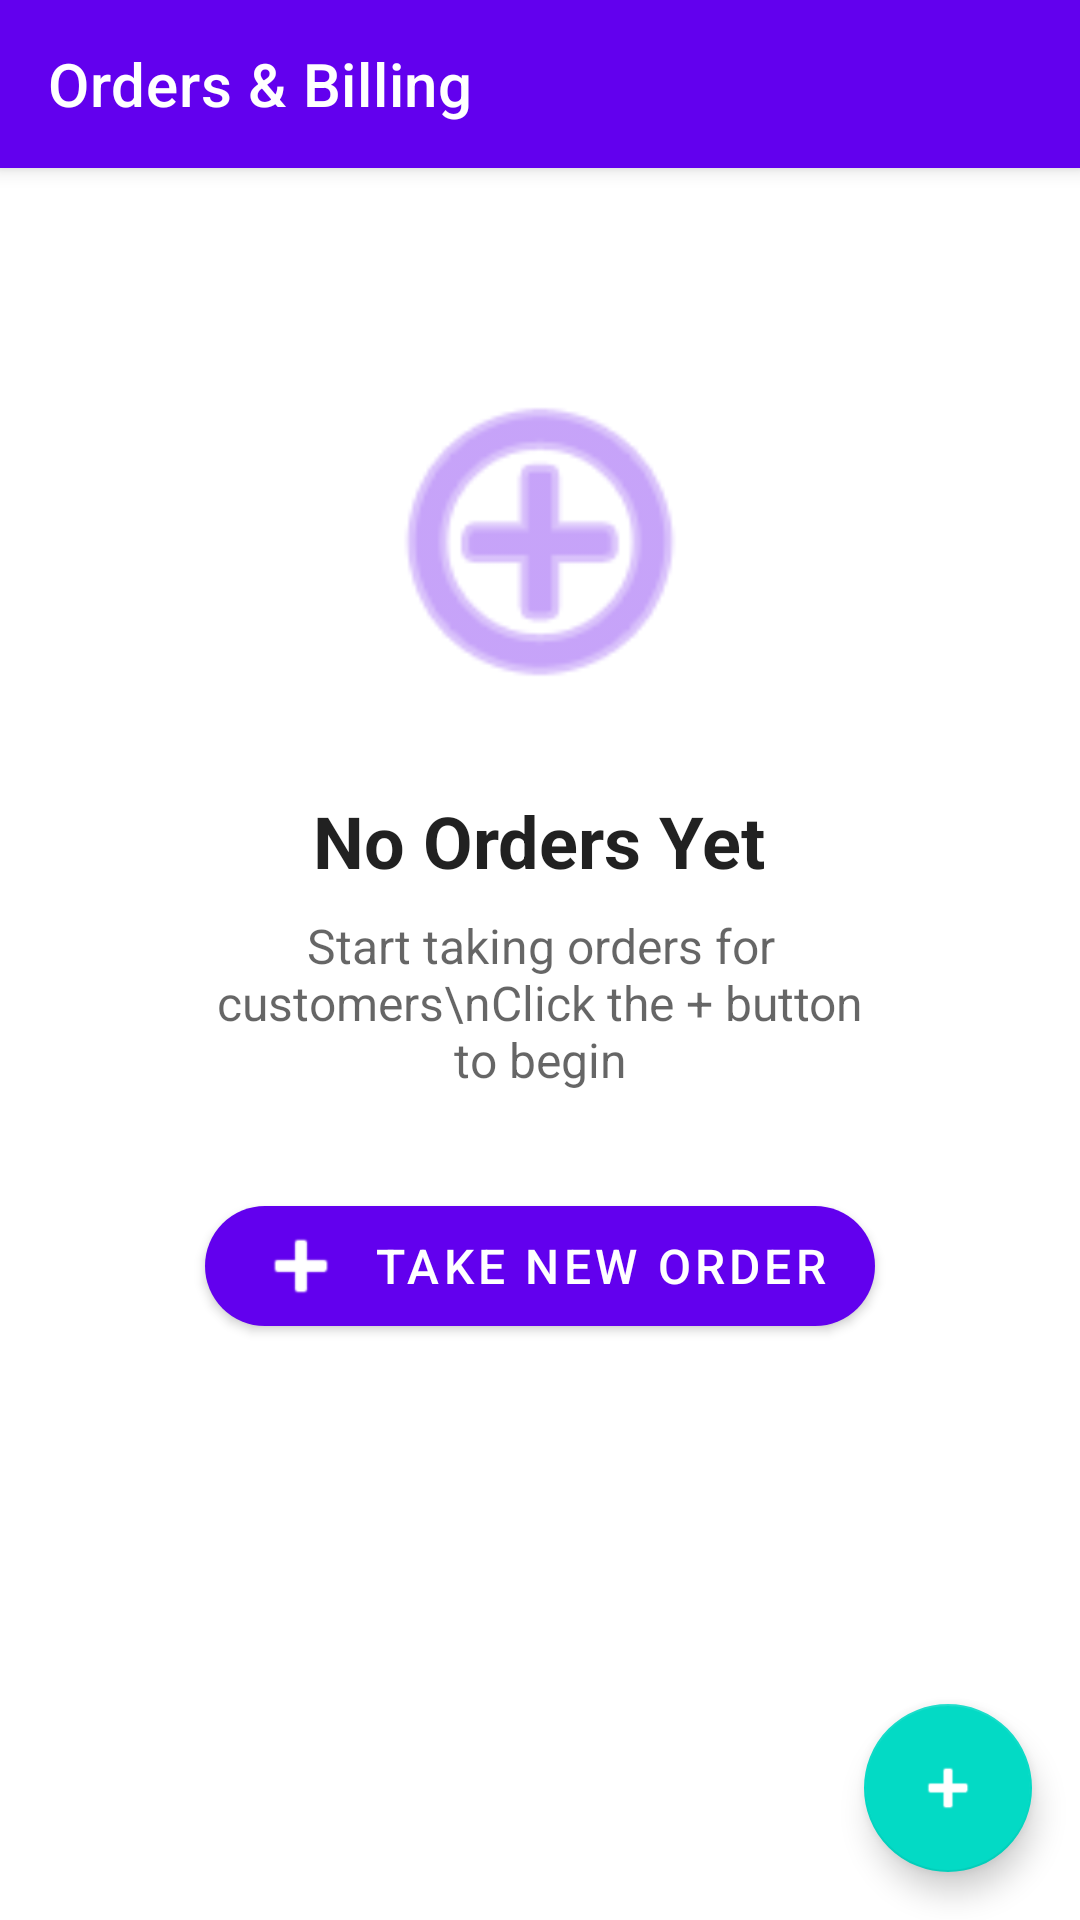

Reconstruct the res/layout file that produces this screen, plus the resources it refers to.
<!-- AndroidManifest.xml: application theme Theme.BillGenie -->
<!-- res/layout/activity_orders_billing.xml -->
<?xml version="1.0" encoding="utf-8"?>
<androidx.coordinatorlayout.widget.CoordinatorLayout xmlns:android="http://schemas.android.com/apk/res/android"
    xmlns:app="http://schemas.android.com/apk/res-auto"
    xmlns:tools="http://schemas.android.com/tools"
    android:layout_width="match_parent"
    android:layout_height="match_parent"
    tools:context=".OrdersBillingActivity">

    <com.google.android.material.appbar.AppBarLayout
        android:layout_width="match_parent"
        android:layout_height="wrap_content">

        <com.google.android.material.appbar.MaterialToolbar
            android:id="@+id/toolbar"
            android:layout_width="match_parent"
            android:layout_height="?attr/actionBarSize"
            android:background="?attr/colorPrimary"
            app:title="Orders &amp; Billing"
            app:titleTextColor="?attr/colorOnPrimary" />

    </com.google.android.material.appbar.AppBarLayout>

    <androidx.core.widget.NestedScrollView
        android:layout_width="match_parent"
        android:layout_height="match_parent"
        app:layout_behavior="@string/appbar_scrolling_view_behavior">

        <LinearLayout
            android:layout_width="match_parent"
            android:layout_height="wrap_content"
            android:orientation="vertical"
            android:padding="16dp">

            
            <com.google.android.material.card.MaterialCardView
                android:id="@+id/cardOrdersSummary"
                android:layout_width="match_parent"
                android:layout_height="wrap_content"
                android:layout_marginBottom="16dp"
                android:visibility="gone"
                app:cardElevation="4dp"
                app:cardCornerRadius="8dp"
                app:cardBackgroundColor="@color/purple_50">

                <LinearLayout
                    android:layout_width="match_parent"
                    android:layout_height="wrap_content"
                    android:orientation="horizontal"
                    android:padding="16dp">

                    <LinearLayout
                        android:layout_width="0dp"
                        android:layout_height="wrap_content"
                        android:layout_weight="1"
                        android:orientation="vertical"
                        android:gravity="center">

                        <TextView
                            android:id="@+id/tvTotalOrders"
                            android:layout_width="wrap_content"
                            android:layout_height="wrap_content"
                            android:text="0 orders"
                            android:textSize="18sp"
                            android:textStyle="bold"
                            android:textColor="@color/text_primary" />

                        <TextView
                            android:layout_width="wrap_content"
                            android:layout_height="wrap_content"
                            android:text="Pending Orders"
                            android:textSize="12sp"
                            android:textColor="@color/text_secondary" />

                    </LinearLayout>

                    <View
                        android:layout_width="1dp"
                        android:layout_height="40dp"
                        android:background="@color/divider_color"
                        android:layout_marginHorizontal="16dp" />

                    <LinearLayout
                        android:layout_width="0dp"
                        android:layout_height="wrap_content"
                        android:layout_weight="1"
                        android:orientation="vertical"
                        android:gravity="center">

                        <TextView
                            android:id="@+id/tvTotalAmount"
                            android:layout_width="wrap_content"
                            android:layout_height="wrap_content"
                            android:text="₹0.00"
                            android:textSize="18sp"
                            android:textStyle="bold"
                            android:textColor="@color/primary_color" />

                        <TextView
                            android:layout_width="wrap_content"
                            android:layout_height="wrap_content"
                            android:text="Total Amount"
                            android:textSize="12sp"
                            android:textColor="@color/text_secondary" />

                    </LinearLayout>

                </LinearLayout>

            </com.google.android.material.card.MaterialCardView>

            
            <LinearLayout
                android:id="@+id/layoutEmptyState"
                android:layout_width="match_parent"
                android:layout_height="wrap_content"
                android:orientation="vertical"
                android:gravity="center"
                android:padding="48dp"
                android:visibility="visible">

                <ImageView
                    android:layout_width="120dp"
                    android:layout_height="120dp"
                    android:src="@android:drawable/ic_menu_add"
                    android:layout_marginBottom="24dp"
                    app:tint="@color/primary_color"
                    android:alpha="0.6" />

                <TextView
                    android:layout_width="wrap_content"
                    android:layout_height="wrap_content"
                    android:text="No Orders Yet"
                    android:textSize="24sp"
                    android:textStyle="bold"
                    android:textColor="@color/text_primary"
                    android:layout_marginBottom="8dp" />

                <TextView
                    android:layout_width="wrap_content"
                    android:layout_height="wrap_content"
                    android:text="Start taking orders for customers\nClick the + button to begin"
                    android:textSize="16sp"
                    android:textColor="@color/text_secondary"
                    android:gravity="center"
                    android:layout_marginBottom="32dp" />

                <com.google.android.material.button.MaterialButton
                    android:id="@+id/btnTakeNewOrder"
                    android:layout_width="wrap_content"
                    android:layout_height="wrap_content"
                    android:text="Take New Order"
                    android:textSize="16sp"
                    app:icon="@android:drawable/ic_input_add"
                    app:cornerRadius="24dp" />

            </LinearLayout>

            
            <androidx.recyclerview.widget.RecyclerView
                android:id="@+id/recyclerViewOrders"
                android:layout_width="match_parent"
                android:layout_height="wrap_content"
                android:visibility="gone"
                android:nestedScrollingEnabled="false" />

        </LinearLayout>

    </androidx.core.widget.NestedScrollView>

    
    <com.google.android.material.floatingactionbutton.FloatingActionButton
        android:id="@+id/fabTakeNewOrder"
        android:layout_width="wrap_content"
        android:layout_height="wrap_content"
        android:layout_gravity="bottom|end"
        android:layout_margin="16dp"
        android:src="@android:drawable/ic_input_add"
        android:contentDescription="Take New Order"
        app:tint="?attr/colorOnPrimary" />

</androidx.coordinatorlayout.widget.CoordinatorLayout>
<!-- resources referenced by this layout -->
<resources>
  <color name="divider_color">#1F000000</color>
  <color name="primary_color">#FF6200EE</color>
  <color name="purple_50">#FFF3E5F5</color>
  <color name="text_primary">#DE000000</color>
  <color name="text_secondary">#99000000</color>
  <style name="Theme.BillGenie" parent="Theme.MaterialComponents.DayNight.NoActionBar">
          
          <item name="colorPrimary">@color/purple_500</item>
          <item name="colorPrimaryVariant">@color/purple_700</item>
          <item name="colorOnPrimary">@color/white</item>
          
          
          <item name="colorSecondary">@color/teal_200</item>
          <item name="colorSecondaryVariant">@color/teal_700</item>
          <item name="colorOnSecondary">@color/black</item>
          
          
          <item name="android:colorBackground">@color/white</item>
          <item name="colorSurface">@color/white</item>
          <item name="colorOnSurface">@color/black</item>
          <item name="colorOnSurfaceVariant">@color/on_surface_variant</item>
          <item name="colorOnError">@color/on_error</item>
          
          
          <item name="android:statusBarColor" tools:targetApi="l">?attr/colorPrimaryVariant</item>
          
          
          <item name="android:windowBackground">@color/background_color</item>
      </style>
  <color name="purple_500">#FF6200EE</color>
  <color name="purple_700">#FF3700B3</color>
  <color name="white">#FFFFFFFF</color>
  <color name="teal_200">#FF03DAC5</color>
  <color name="teal_700">#FF018786</color>
  <color name="black">#FF000000</color>
  <color name="on_surface_variant">#49454F</color>
  <color name="on_error">#FFFFFF</color>
  <color name="background_color">#FFFFFFFF</color>
</resources>
